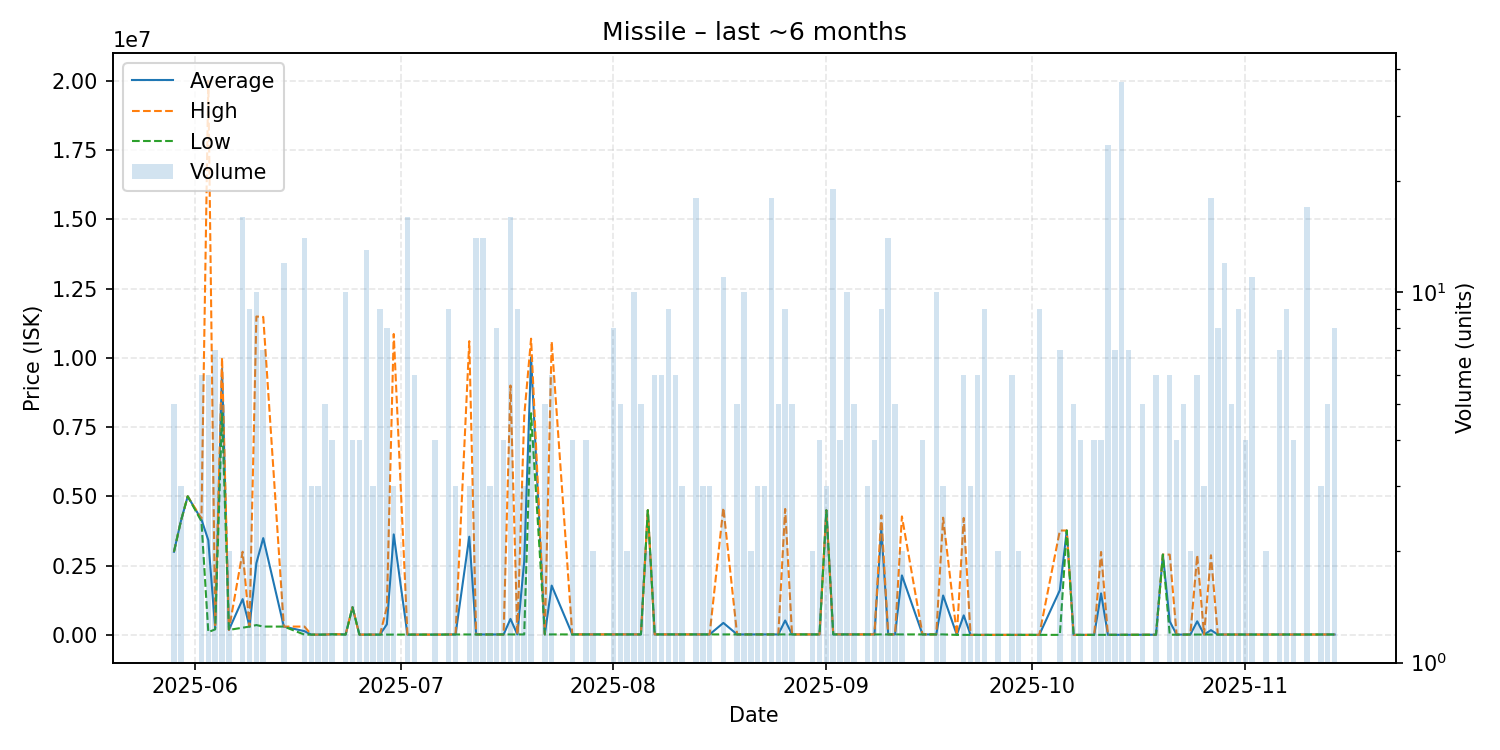

The file beside this chart, header and first rows:
date, average, highest, lowest, order_count, volume
2025-05-29, 3000000, 3000000, 3000000, 1, 5
2025-05-30, 4100000, 4100000, 4100000, 1, 3
2025-05-31, 5000000, 5000000, 5000000, 1, 1
2025-06-02, 4167000, 4200000, 4101000, 3, 6
2025-06-03, 3416667, 20000000, 100000, 2, 6
2025-06-04, 242857, 350000, 200000, 3, 7
2025-06-05, 9599600, 10000000, 8000000, 3, 5
2025-06-06, 180000, 180000, 180000, 1, 2
2025-06-08, 1290812, 3001000, 260100, 5, 16
2025-06-09, 300000, 300000, 300000, 2, 9
2025-06-10, 2591040, 11490000, 355050, 6, 10
2025-06-11, 3493000, 11475000, 300200, 3, 7
2025-06-14, 300300, 300300, 300300, 4, 12
2025-06-17, 134429, 300300, 10000, 4, 14
2025-06-18, 10000, 10000, 10000, 1, 3
2025-06-19, 10000, 10000, 10000, 1, 3
2025-06-20, 11000, 11000, 11000, 1, 5
2025-06-21, 23750, 25000, 20000, 2, 4
2025-06-23, 18200, 20000, 11000, 4, 10
2025-06-24, 999925, 1000000, 999900, 2, 4
2025-06-25, 11000, 11000, 11000, 1, 4
2025-06-26, 11000, 11000, 11000, 3, 13
2025-06-27, 11000, 11000, 11000, 1, 3
2025-06-28, 11000, 11000, 11000, 3, 9
2025-06-29, 381881, 1000000, 11010, 4, 8
2025-06-30, 3627340, 10860000, 11010, 2, 3
2025-07-02, 11010, 11010, 11010, 3, 16
2025-07-03, 11010, 11010, 11010, 2, 6
2025-07-06, 11010, 11010, 11010, 2, 4
2025-07-08, 16200, 16200, 16200, 2, 9
2025-07-09, 16073, 16200, 16010, 2, 3
2025-07-11, 3544007, 10600000, 16010, 2, 3
2025-07-12, 16000, 16000, 16000, 3, 14
2025-07-13, 16000, 16000, 16000, 3, 14
2025-07-14, 16000, 16000, 16000, 1, 3
2025-07-15, 16000, 16000, 16000, 1, 8
2025-07-16, 16000, 16000, 16000, 1, 4
2025-07-17, 577500, 9000000, 16000, 4, 16
2025-07-18, 17000, 17000, 17000, 1, 9
2025-07-19, 2644673, 7900000, 17010, 2, 3
2025-07-20, 10017500, 10690000, 8000000, 3, 4
2025-07-22, 17500, 17500, 17500, 1, 5
2025-07-23, 1779583, 10590000, 17500, 2, 6
2025-07-26, 17590, 17590, 17590, 1, 4
2025-07-28, 17620, 17620, 17620, 2, 4
2025-07-29, 17670, 17670, 17670, 1, 2
2025-07-30, 17740, 17740, 17740, 1, 1
2025-08-01, 17871, 17890, 17840, 2, 8
2025-08-02, 17860, 17860, 17860, 1, 5
2025-08-03, 17920, 17920, 17920, 1, 2
2025-08-04, 17949, 17950, 17940, 2, 10
2025-08-05, 17976, 17980, 17960, 2, 5
2025-08-06, 4500000, 4500000, 4500000, 1, 2
2025-08-07, 17995, 18000, 17990, 2, 6
2025-08-08, 17950, 17950, 17950, 2, 6
2025-08-09, 17950, 17950, 17950, 2, 9
2025-08-10, 17950, 17950, 17950, 2, 6
2025-08-11, 17890, 17890, 17890, 1, 3
2025-08-13, 17565, 17890, 17500, 3, 18
2025-08-14, 17500, 17500, 17500, 1, 3
... 70 more rows
